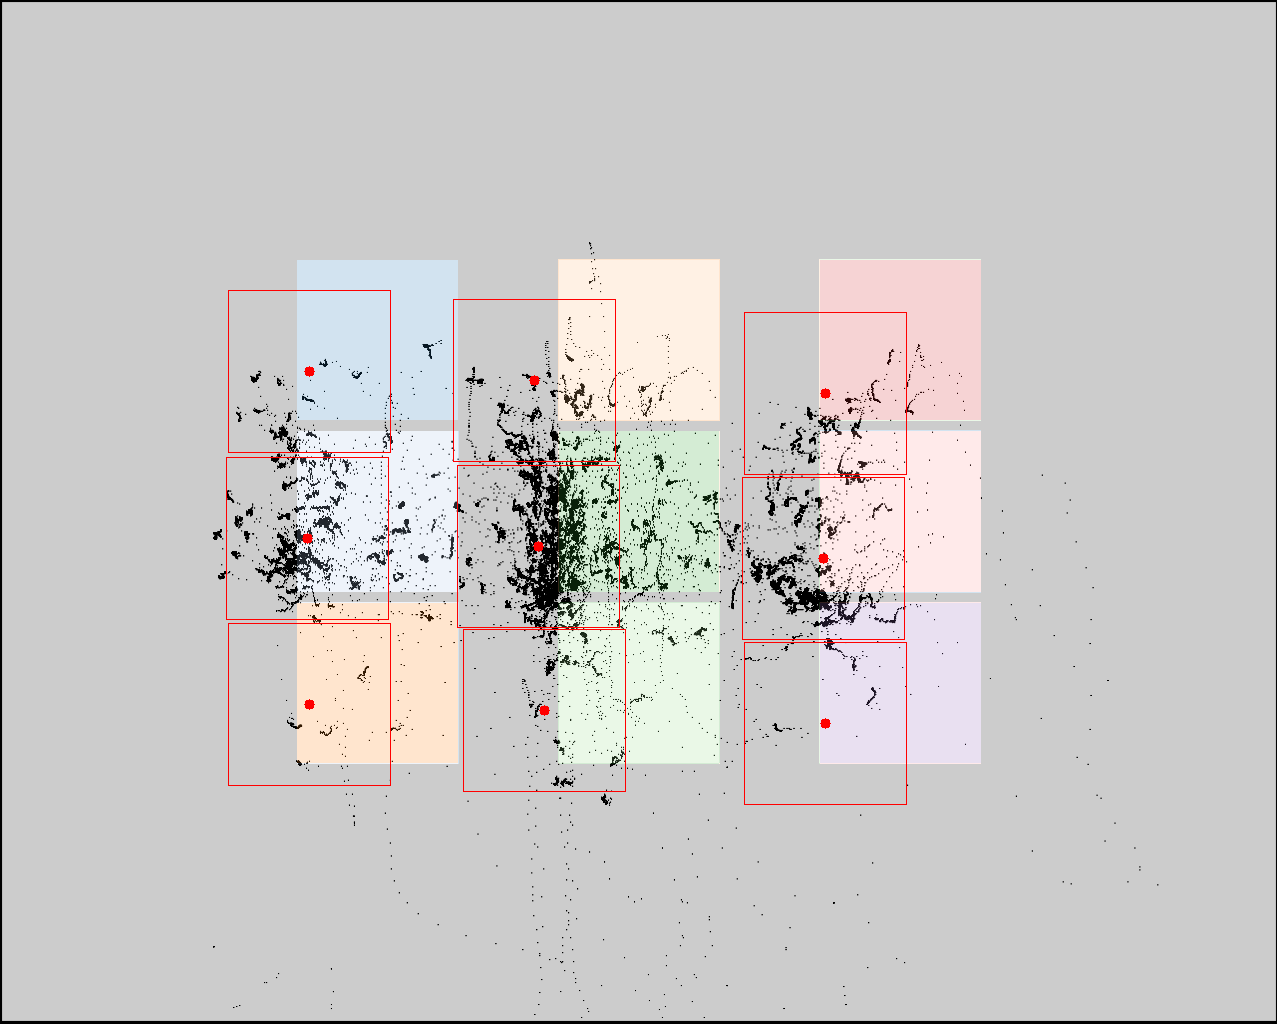

Values plotted in this chart, from the file beside it:
click0, click1, click2, click3, click4, click5, click6, click7, click8
309, 307, 309, 534, 538, 544, 825, 823, 825
371, 538, 704, 380, 546, 710, 393, 558, 723
